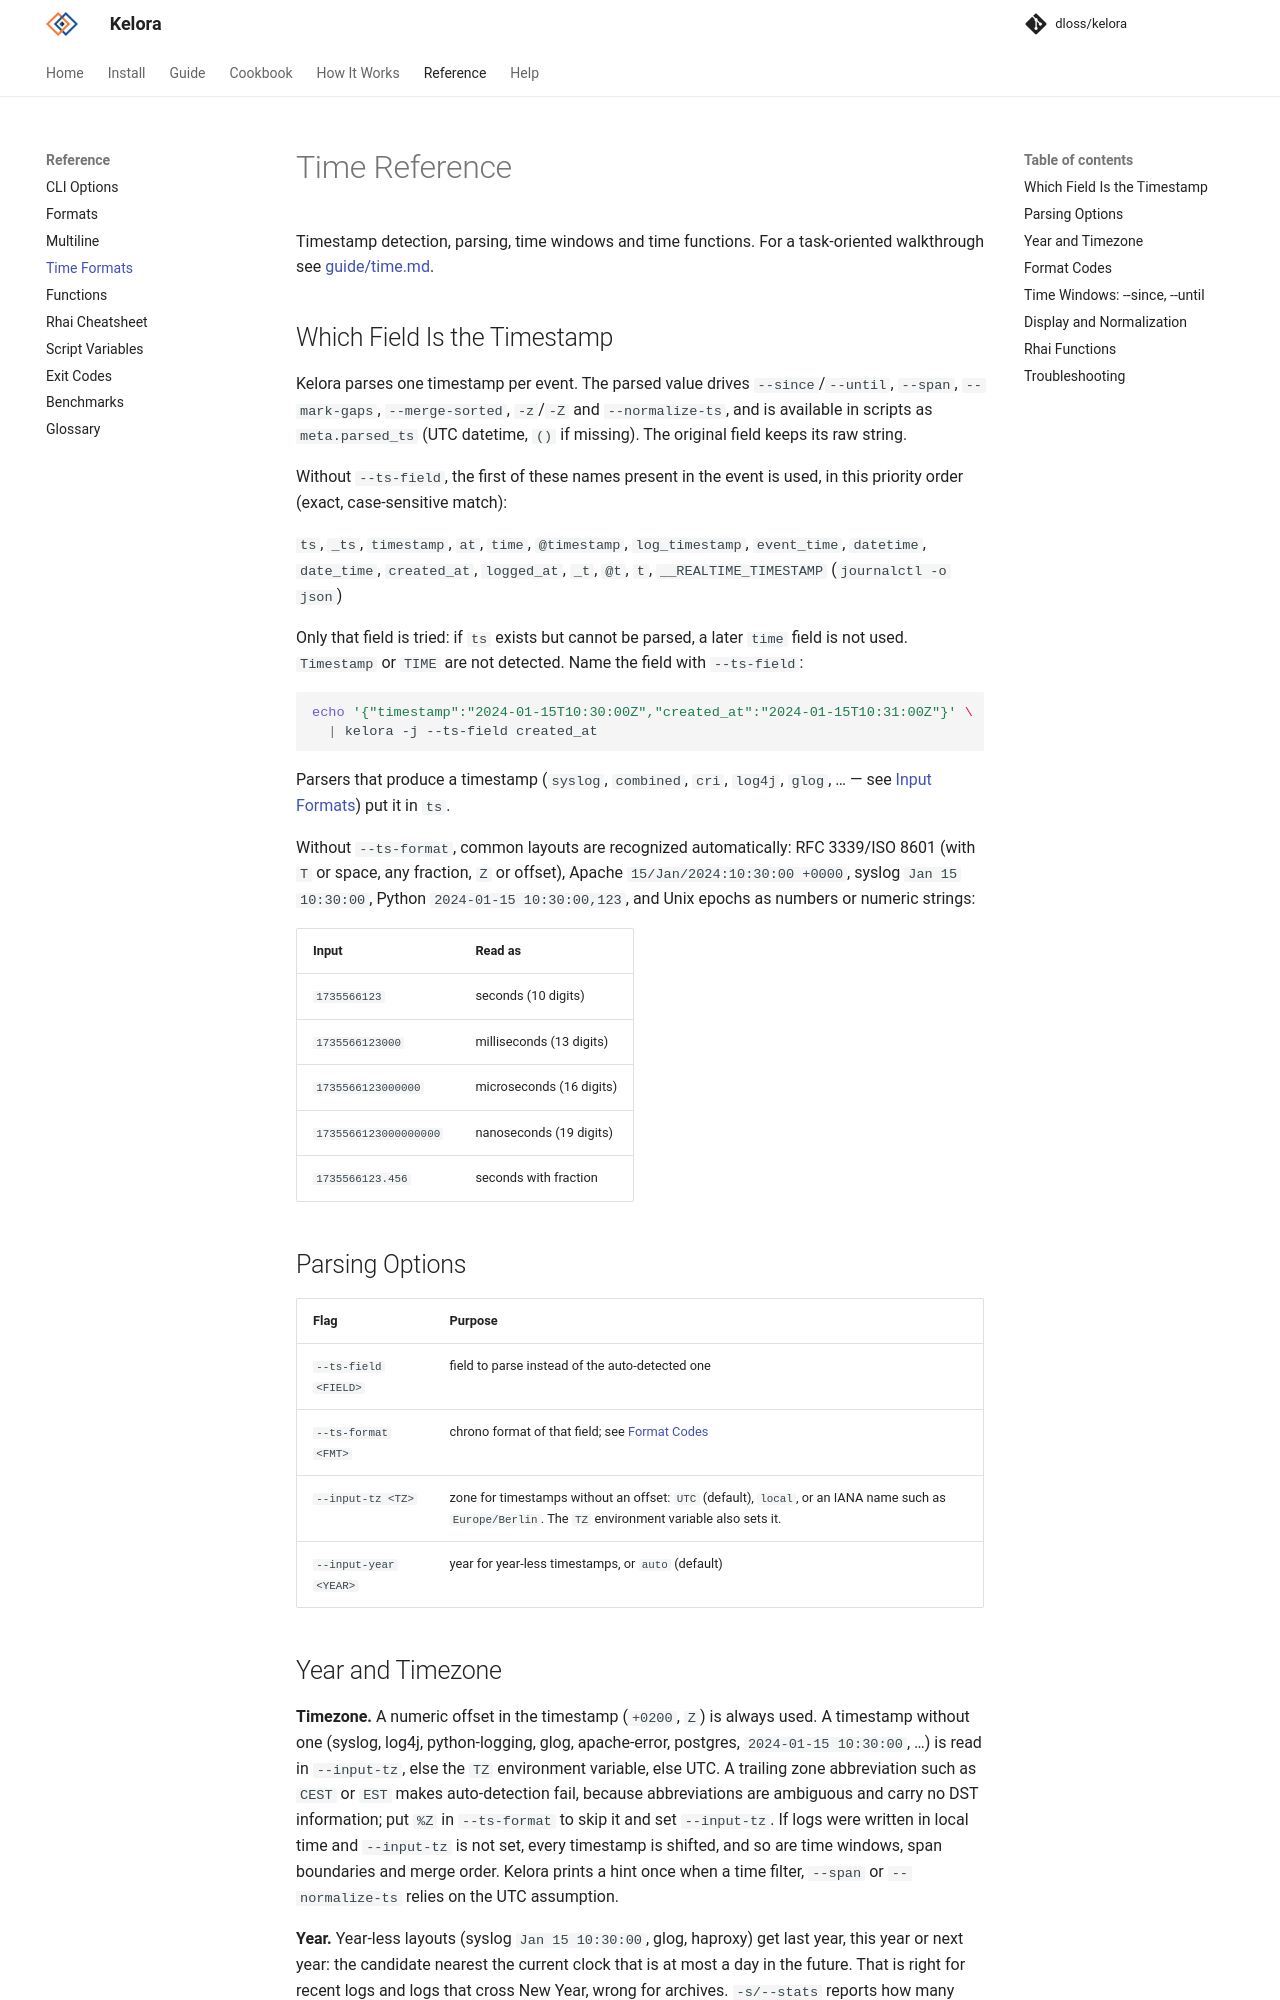

repository: dloss/kelora · page: dev/reference/time-reference/index.html · generator: mkdocs

# Time Reference

Timestamp detection, parsing, time windows and time functions. For a task-oriented walkthrough see [guide/time.md](../guide/time.md).

## Which Field Is the Timestamp

Kelora parses one timestamp per event. The parsed value drives `--since`/`--until`, `--span`, `--mark-gaps`, `--merge-sorted`, `-z`/`-Z` and `--normalize-ts`, and is available in scripts as `meta.parsed_ts` (UTC datetime, `()` if missing). The original field keeps its raw string.

Without `--ts-field`, the first of these names present in the event is used, in this priority order (exact, case-sensitive match):

`ts`, `_ts`, `timestamp`, `at`, `time`, `@timestamp`, `log_timestamp`, `event_time`, `datetime`, `date_time`, `created_at`, `logged_at`, `_t`, `@t`, `t`, `__REALTIME_TIMESTAMP` (`journalctl -o json`)

Only that field is tried: if `ts` exists but cannot be parsed, a later `time` field is not used. `Timestamp` or `TIME` are not detected. Name the field with `--ts-field`:

```bash
echo '{"timestamp":"2024-01-15T10:30:00Z","created_at":"2024-01-15T10:31:00Z"}' \
  | kelora -j --ts-field created_at
```

Parsers that produce a timestamp (`syslog`, `combined`, `cri`, `log4j`, `glog`, … — see [Input Formats](formats.md#input-formats)) put it in `ts`.

Without `--ts-format`, common layouts are recognized automatically: RFC 3339/ISO 8601 (with `T` or space, any fraction, `Z` or offset), Apache `15/Jan/2024:10:30:00 +0000`, syslog `Jan 15 10:30:00`, Python `2024-01-15 10:30:00,123`, and Unix epochs as numbers or numeric strings:

| Input | Read as |
|-------|---------|
| `1735566123` | seconds (10 digits) |
| `1735566123000` | milliseconds (13 digits) |
| `1735566123000000` | microseconds (16 digits) |
| `1735566123000000000` | nanoseconds (19 digits) |
| `1735566123.456` | seconds with fraction |

## Parsing Options

| Flag | Purpose |
|------|---------|
| `--ts-field <FIELD>` | field to parse instead of the auto-detected one |
| `--ts-format <FMT>` | chrono format of that field; see [Format Codes](#format-codes) |
| `--input-tz <TZ>` | zone for timestamps without an offset: `UTC` (default), `local`, or an IANA name such as `Europe/Berlin`. The `TZ` environment variable also sets it. |
| `--input-year <YEAR>` | year for year-less timestamps, or `auto` (default) |
